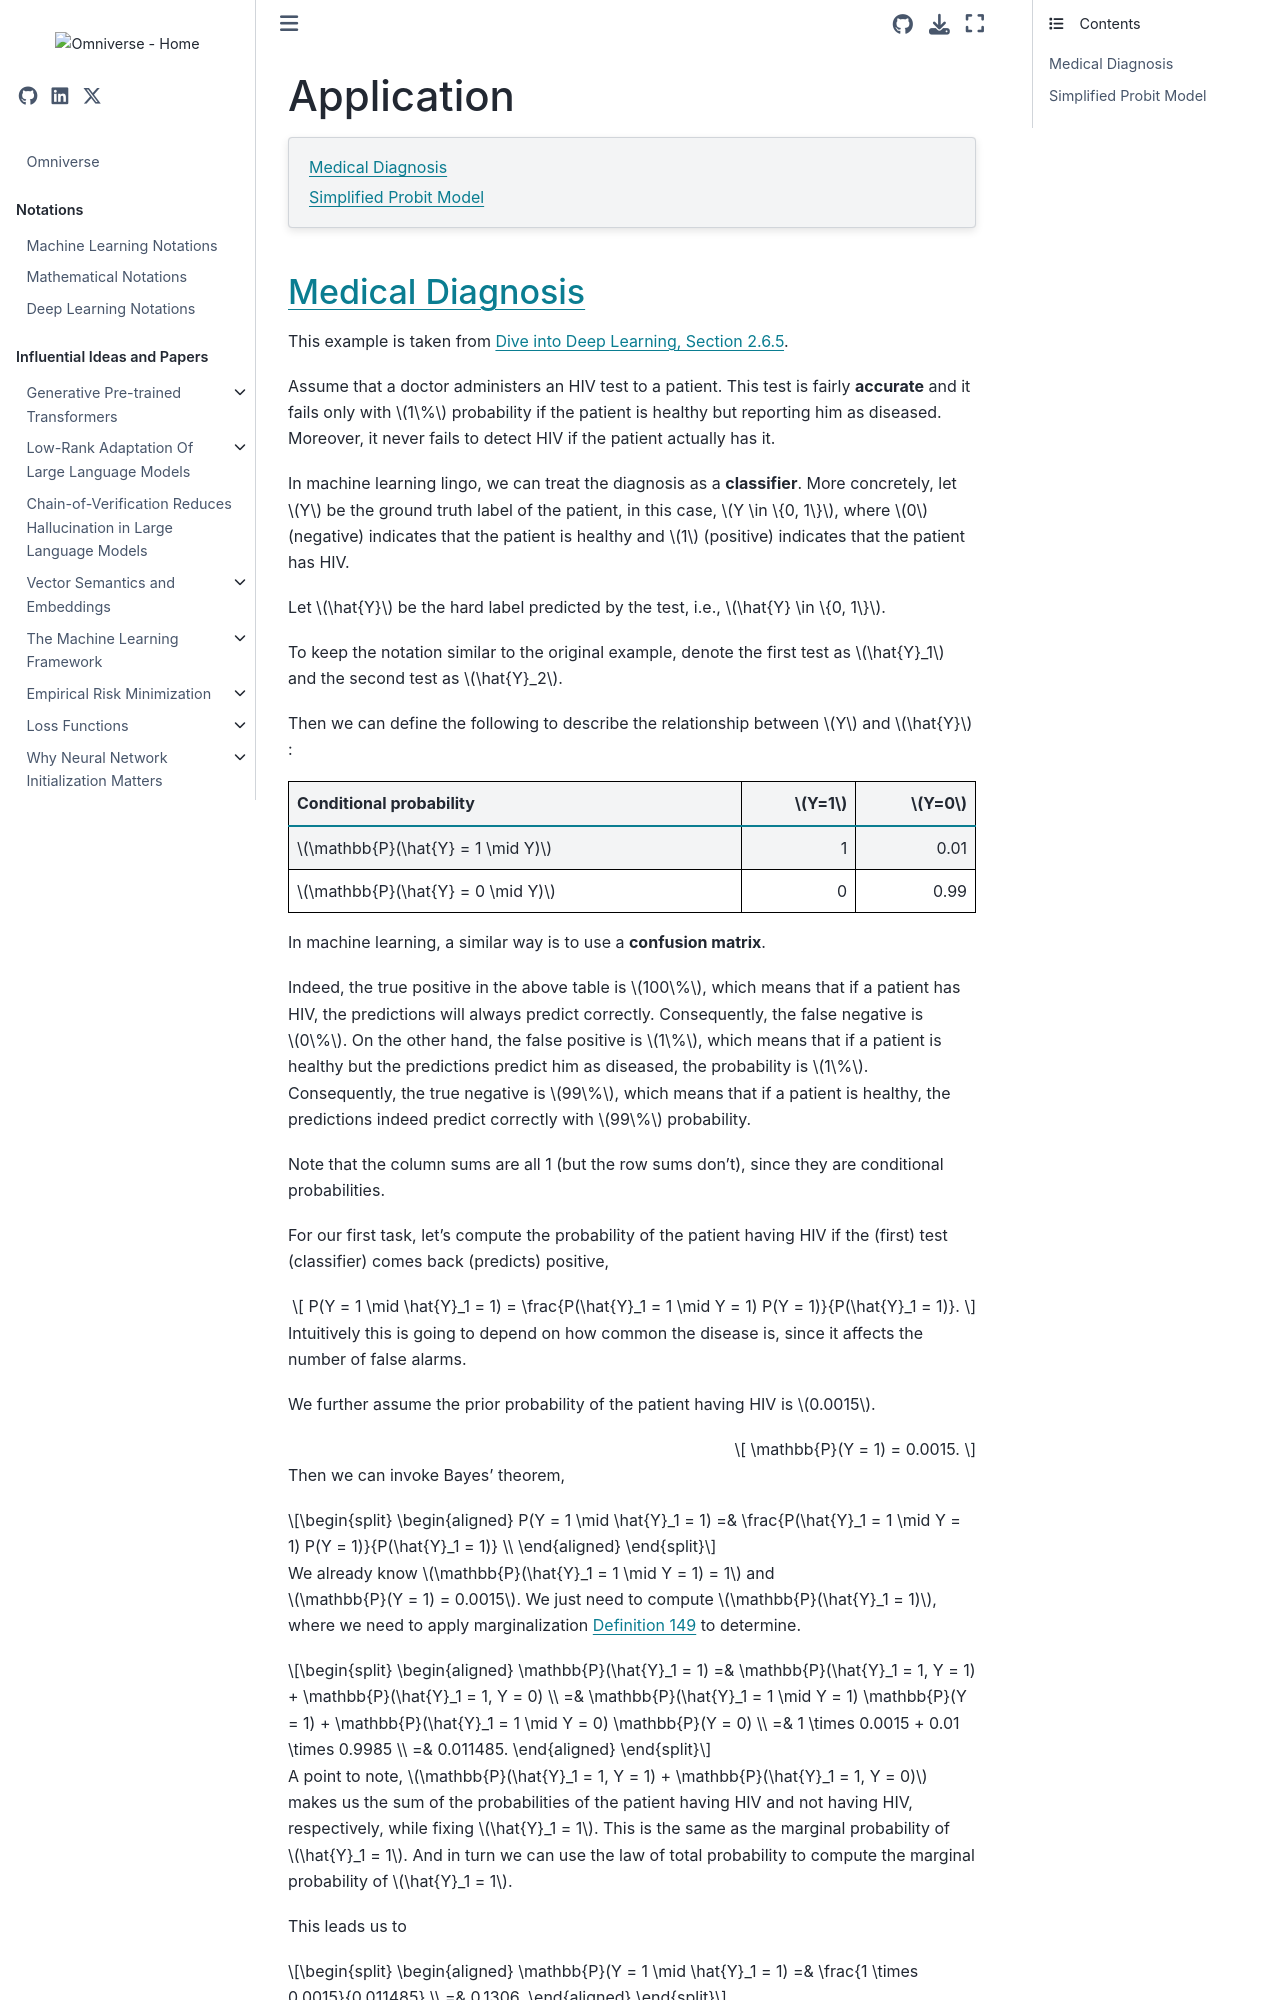

repository: gao-hongnan/omniverse · page: probability_theory/05_joint_distributions/0503_conditional_pmf_pdf/application.html · generator: jekyll

# Application

```{contents}
:local:
```

## Medical Diagnosis

This example is taken from
[Dive into Deep Learning, Section 2.6.5](https://d2l.ai/chapter_preliminaries/probability.html#an-example).

Assume that a doctor administers an HIV test to a patient. This test is fairly
**accurate** and it fails only with $1\%$ probability if the patient is healthy
but reporting him as diseased. Moreover, it never fails to detect HIV if the
patient actually has it.

In machine learning lingo, we can treat the diagnosis as a **classifier**. More
concretely, let $Y$ be the ground truth label of the patient, in this case,
$Y \in \{0, 1\}$, where $0$ (negative) indicates that the patient is healthy and
$1$ (positive) indicates that the patient has HIV.

Let $\hat{Y}$ be the hard label predicted by the test, i.e.,
$\hat{Y} \in \{0, 1\}$.

To keep the notation similar to the original example, denote the first test as
$\hat{Y}_1$ and the second test as $\hat{Y}_2$.

Then we can define the following to describe the relationship between $Y$ and
$\hat{Y}$:

| Conditional probability          | $Y=1$ | $Y=0$ |
| :------------------------------- | ----: | ----: |
| $\mathbb{P}(\hat{Y} = 1 \mid Y)$ |     1 |  0.01 |
| $\mathbb{P}(\hat{Y} = 0 \mid Y)$ |     0 |  0.99 |

In machine learning, a similar way is to use a **confusion matrix**.

Indeed, the true positive in the above table is $100\%$, which means that if a
patient has HIV, the predictions will always predict correctly. Consequently,
the false negative is $0\%$. On the other hand, the false positive is $1\%$,
which means that if a patient is healthy but the predictions predict him as
diseased, the probability is $1\%$. Consequently, the true negative is $99\%$,
which means that if a patient is healthy, the predictions indeed predict
correctly with $99\%$ probability.

Note that the column sums are all 1 (but the row sums don't), since they are
conditional probabilities.

For our first task, let's compute the probability of the patient having HIV if
the (first) test (classifier) comes back (predicts) positive,

$$
P(Y = 1 \mid \hat{Y}_1 = 1) = \frac{P(\hat{Y}_1 = 1 \mid Y = 1) P(Y = 1)}{P(\hat{Y}_1 = 1)}.
$$

Intuitively this is going to depend on how common the disease is, since it
affects the number of false alarms.

We further assume the prior probability of the patient having HIV is $0.0015$.

$$
\mathbb{P}(Y = 1) = 0.0015.
$$

Then we can invoke Bayes' theorem,

$$
\begin{aligned}
P(Y = 1 \mid \hat{Y}_1 = 1)
=& \frac{P(\hat{Y}_1 = 1 \mid Y = 1) P(Y = 1)}{P(\hat{Y}_1 = 1)} \\
\end{aligned}
$$

We already know $\mathbb{P}(\hat{Y}_1 = 1 \mid Y = 1) = 1$ and
$\mathbb{P}(Y = 1) = 0.0015$. We just need to compute
$\mathbb{P}(\hat{Y}_1 = 1)$, where we need to apply marginalization
{prf:ref}`def-marginal-pmf-pdf` to determine.

$$
\begin{aligned}
\mathbb{P}(\hat{Y}_1 = 1) =& \mathbb{P}(\hat{Y}_1 = 1, Y = 1) + \mathbb{P}(\hat{Y}_1 = 1, Y = 0) \\
=& \mathbb{P}(\hat{Y}_1 = 1 \mid Y = 1) \mathbb{P}(Y = 1) + \mathbb{P}(\hat{Y}_1 = 1 \mid Y = 0) \mathbb{P}(Y = 0) \\
=& 1 \times 0.0015 + 0.01 \times 0.9985 \\
=& 0.011485.
\end{aligned}
$$

A point to note,
$\mathbb{P}(\hat{Y}_1 = 1, Y = 1) + \mathbb{P}(\hat{Y}_1 = 1, Y = 0)$ makes us
the sum of the probabilities of the patient having HIV and not having HIV,
respectively, while fixing $\hat{Y}_1 = 1$. This is the same as the marginal
probability of $\hat{Y}_1 = 1$. And in turn we can use the law of total
probability to compute the marginal probability of $\hat{Y}_1 = 1$.

This leads us to

$$
\begin{aligned}
\mathbb{P}(Y = 1 \mid \hat{Y}_1 = 1) =& \frac{1 \times 0.0015}{0.011485} \\
=& 0.1306.
\end{aligned}
$$

In other words, there is only a $13.06\%$ chance that the patient actually has
HIV, despite using a very accurate test. As we can see, probability can be
counterintuitive.

What should a patient do upon receiving such terrifying news? Likely, the
patient would ask the physician to administer another test to get clarity. The
second test has different characteristics and it is not as good as the first
one. You can think of it as using a second type of classifier (i.e. a different
model) to predict the label of the patient.
